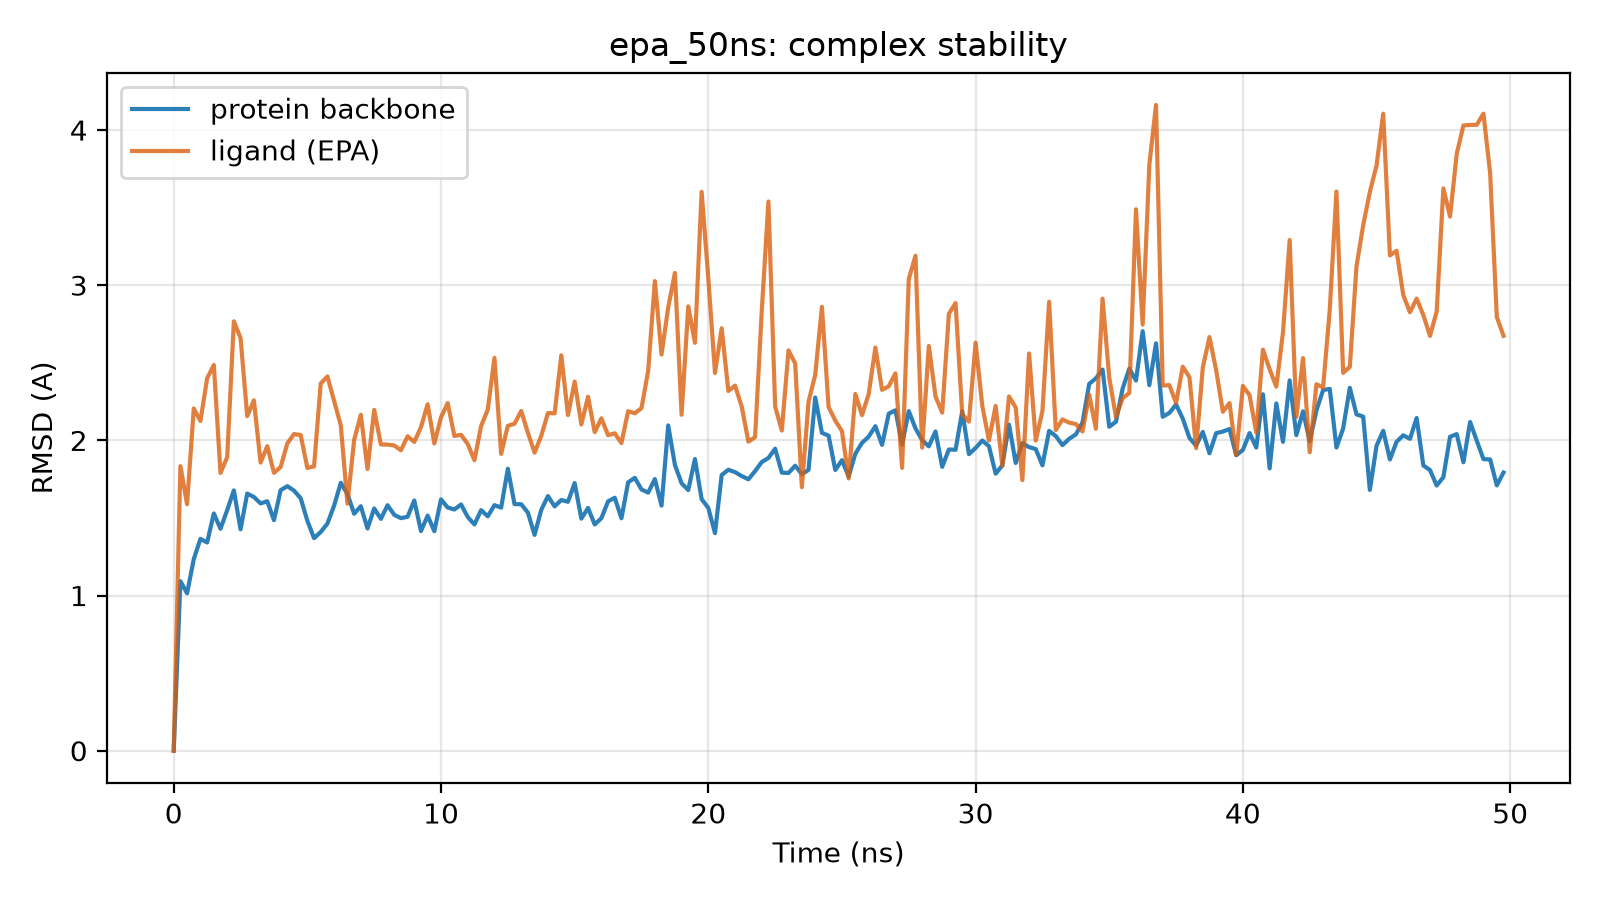

The data file committed next to this chart (first rows):
time_ns, protein_bb_rmsd_A, ligand_rmsd_A
0.0, 0.0, 0.0
0.25, 1.093, 1.834
0.5, 1.014, 1.589
0.75, 1.235, 2.206
1.0, 1.365, 2.125
1.25, 1.342, 2.4
1.5, 1.529, 2.486
1.75, 1.43, 1.79
2.0, 1.551, 1.892
2.25, 1.678, 2.767
2.5, 1.427, 2.66
2.75, 1.657, 2.156
3.0, 1.635, 2.258
3.25, 1.594, 1.857
3.5, 1.608, 1.963
3.75, 1.485, 1.791
4.0, 1.679, 1.828
4.25, 1.705, 1.98
4.5, 1.676, 2.041
4.75, 1.627, 2.034
5.0, 1.482, 1.822
5.25, 1.37, 1.832
5.5, 1.41, 2.367
5.75, 1.464, 2.412
6.0, 1.579, 2.255
6.25, 1.727, 2.097
6.5, 1.654, 1.593
6.75, 1.527, 2.002
7.0, 1.575, 2.165
7.25, 1.432, 1.815
7.5, 1.561, 2.197
7.75, 1.494, 1.974
8.0, 1.582, 1.973
8.25, 1.52, 1.967
8.5, 1.499, 1.936
8.75, 1.508, 2.026
9.0, 1.612, 1.99
9.25, 1.416, 2.085
9.5, 1.515, 2.233
9.75, 1.415, 1.98
10.0, 1.62, 2.149
10.25, 1.567, 2.24
10.5, 1.554, 2.029
10.75, 1.587, 2.036
11.0, 1.506, 1.976
11.25, 1.458, 1.872
11.5, 1.551, 2.092
11.75, 1.511, 2.199
12.0, 1.583, 2.532
12.25, 1.566, 1.913
12.5, 1.817, 2.094
12.75, 1.589, 2.108
13.0, 1.588, 2.189
13.25, 1.534, 2.049
13.5, 1.391, 1.921
13.75, 1.552, 2.029
14.0, 1.641, 2.176
14.25, 1.575, 2.174
14.5, 1.616, 2.548
14.75, 1.604, 2.163
... 140 more rows
